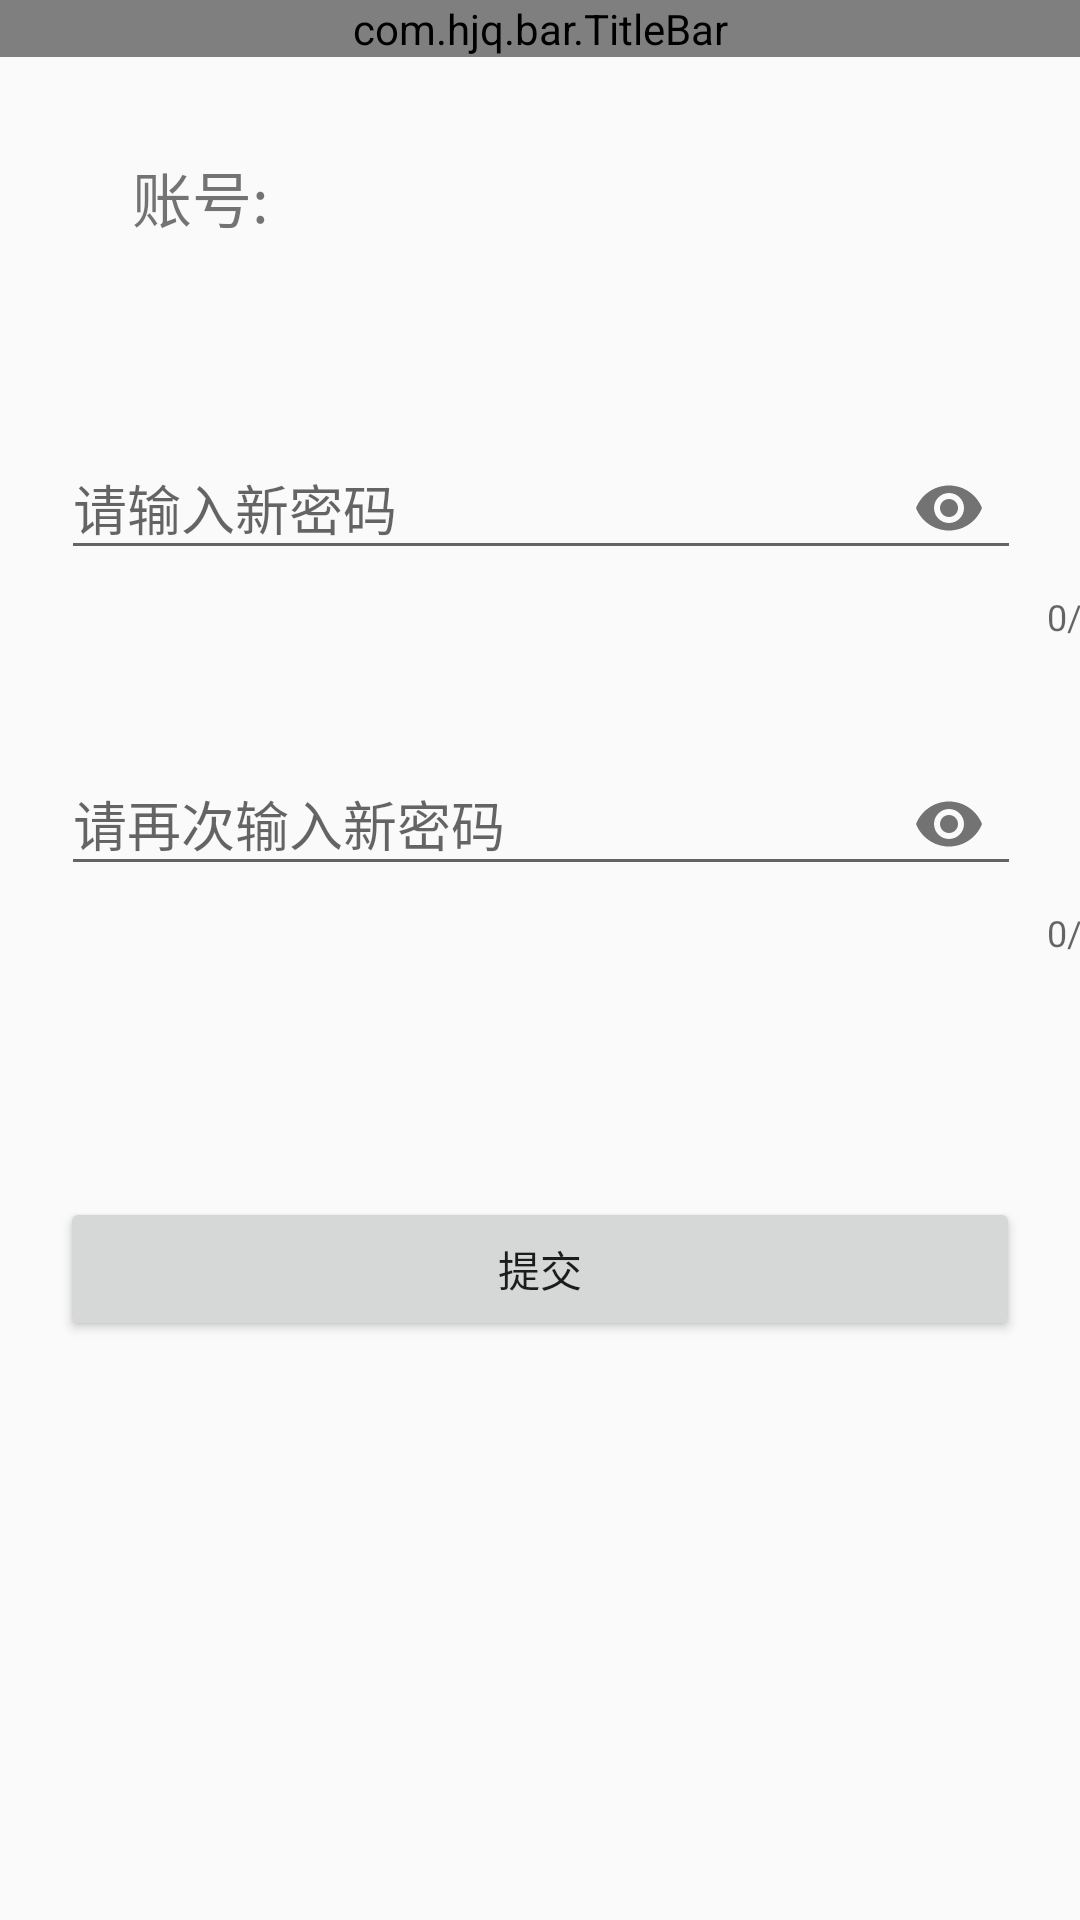

This screen was rendered from an Android layout file. Write that file and the resources it references.
<!-- AndroidManifest.xml: application theme AppTheme -->
<!-- res/layout/activity_change_password.xml -->
<?xml version="1.0" encoding="utf-8"?>
<android.support.constraint.ConstraintLayout xmlns:android="http://schemas.android.com/apk/res/android"
    xmlns:app="http://schemas.android.com/apk/res-auto"
    xmlns:tools="http://schemas.android.com/tools"
    android:layout_width="match_parent"
    android:layout_height="match_parent"
    tools:context=".ChangePassword">

    <com.hjq.bar.TitleBar
        android:id="@+id/title_bar"
        android:layout_width="match_parent"
        android:layout_height="wrap_content"
        app:backButton="false"
        app:layout_constraintEnd_toEndOf="parent"
        app:layout_constraintStart_toStartOf="parent"
        app:layout_constraintTop_toTopOf="parent"
        app:title="修改密码" />

    <LinearLayout
        android:id="@+id/linearlayout"
        android:layout_width="match_parent"
        android:layout_height="wrap_content"
        android:layout_marginStart="24dp"
        android:layout_marginTop="32dp"
        android:layout_marginEnd="24dp"
        android:layout_marginBottom="27dp"
        android:orientation="horizontal"
        app:layout_constraintBottom_toTopOf="@+id/textInputLayout2"
        app:layout_constraintEnd_toEndOf="parent"
        app:layout_constraintStart_toStartOf="parent"
        app:layout_constraintTop_toBottomOf="@id/title_bar">

        <TextView
            android:layout_width="wrap_content"
            android:layout_height="wrap_content"
            android:layout_marginLeft="20dp"
            android:text="账号:"
            android:textSize="20sp" />

        <TextView
            android:id="@+id/tv_username"
            android:layout_width="wrap_content"
            android:layout_height="wrap_content"
            android:gravity="center"
            android:textSize="20sp"/>
    </LinearLayout>

    <android.support.design.widget.TextInputLayout
        android:id="@+id/textInputLayout2"
        android:layout_width="395dp"
        android:layout_height="wrap_content"
        android:layout_marginStart="8dp"
        android:layout_marginTop="27dp"
        android:layout_marginEnd="8dp"
        android:layout_marginBottom="39dp"
        android:hint="请输入新密码"
        app:counterEnabled="true"
        app:counterMaxLength="11"
        app:errorEnabled="true"
        app:layout_constraintBottom_toTopOf="@+id/textInputLayout3"
        app:layout_constraintEnd_toEndOf="parent"
        app:layout_constraintStart_toStartOf="parent"
        app:layout_constraintTop_toBottomOf="@+id/linearlayout"
        app:passwordToggleEnabled="true">

        <android.support.design.widget.TextInputEditText
            android:id="@+id/one_user_password"
            android:layout_width="320dp"
            android:layout_height="wrap_content"
            android:layout_gravity="center"
            android:inputType="textPassword"
            android:maxLength="11"/>
    </android.support.design.widget.TextInputLayout>

    <android.support.design.widget.TextInputLayout
        android:id="@+id/textInputLayout3"
        android:layout_width="395dp"
        android:layout_height="wrap_content"
        android:layout_marginStart="8dp"
        android:layout_marginTop="26dp"
        android:layout_marginEnd="8dp"
        android:hint="请再次输入新密码"
        app:counterEnabled="true"
        app:counterMaxLength="11"
        app:errorEnabled="true"
        app:layout_constraintEnd_toEndOf="parent"
        app:layout_constraintStart_toStartOf="parent"
        app:layout_constraintTop_toBottomOf="@+id/textInputLayout2"
        app:passwordToggleEnabled="true">

        <android.support.design.widget.TextInputEditText
            android:id="@+id/two_user_password"
            android:layout_width="320dp"
            android:layout_height="wrap_content"
            android:layout_gravity="center"
            android:inputType="textPassword"
            android:maxLength="11"/>
    </android.support.design.widget.TextInputLayout>



    <Button
        android:id="@+id/button"
        android:layout_width="320dp"
        android:layout_height="wrap_content"
        android:layout_marginTop="80dp"
        android:text="提交"
        app:layout_constraintEnd_toEndOf="parent"
        app:layout_constraintStart_toStartOf="parent"
        app:layout_constraintTop_toBottomOf="@+id/textInputLayout3" />

</android.support.constraint.ConstraintLayout>
<!-- resources referenced by this layout -->
<resources>
  <style name="AppTheme" parent="Theme.AppCompat.Light.NoActionBar">
          
          <item name="colorPrimary">@color/colorPrimary</item>
          <item name="colorPrimaryDark">@color/colorPrimaryDark</item>
          <item name="colorAccent">@color/colorAccent</item>
      </style>
  <color name="colorPrimary">#008577</color>
  <color name="colorPrimaryDark">#00574B</color>
  <color name="colorAccent">#D81B60</color>
</resources>
